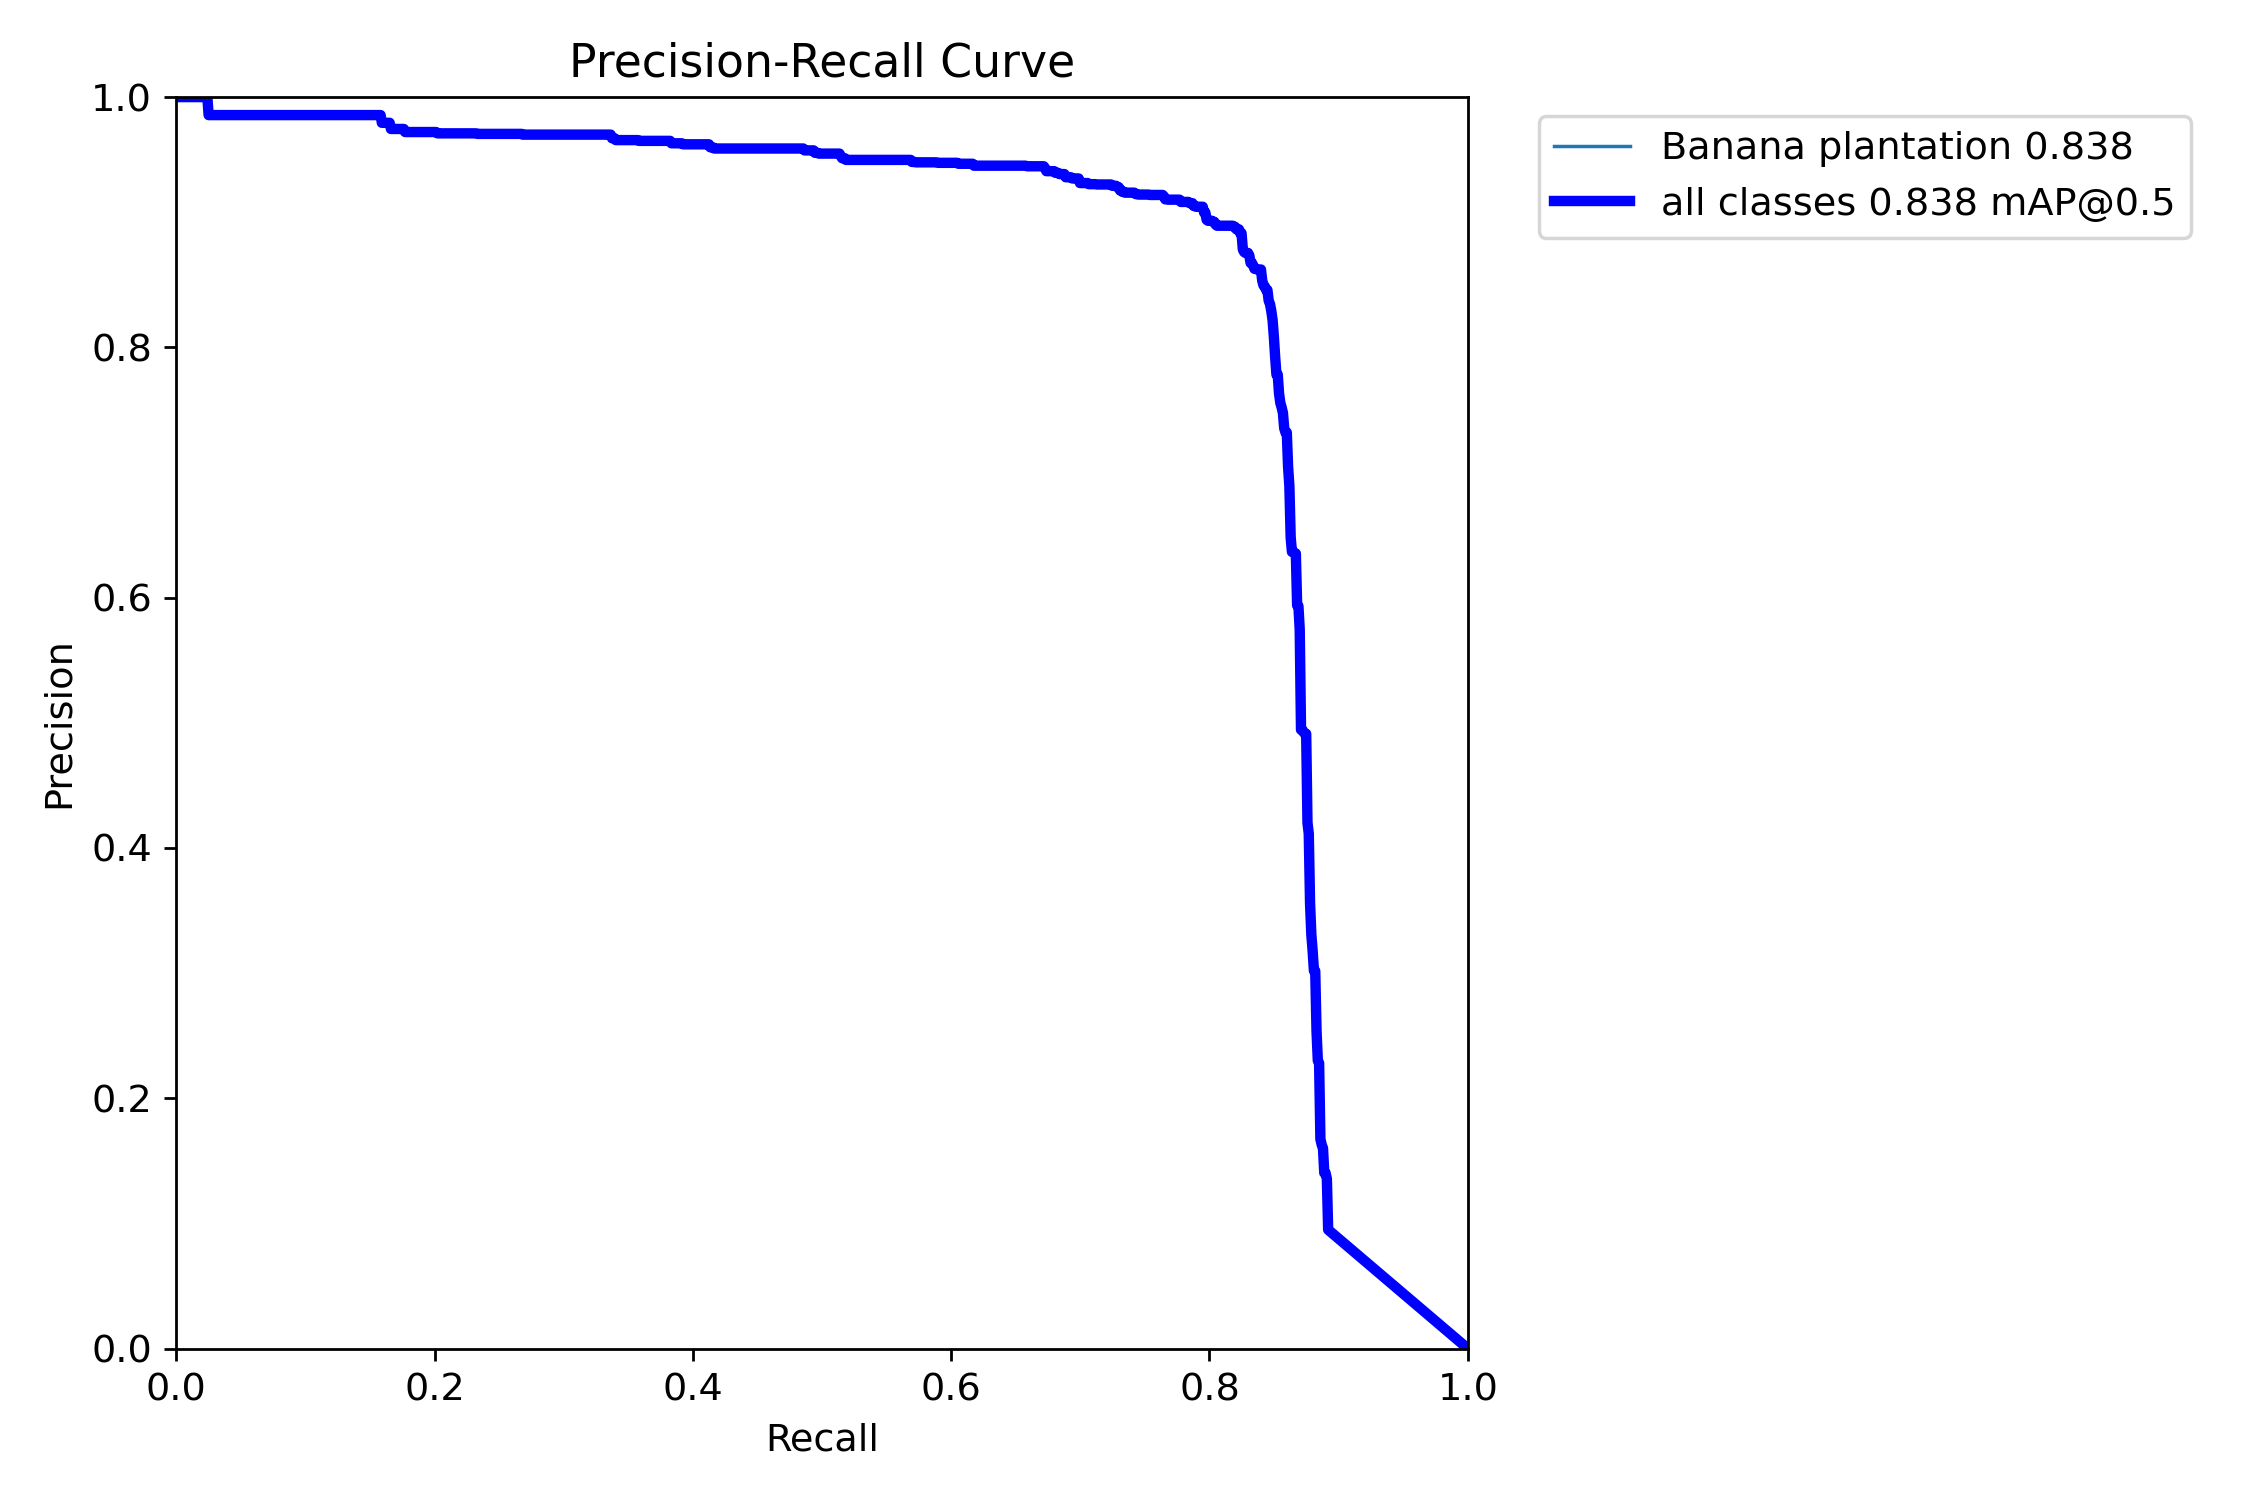

The table this chart was drawn from, first rows:
, px, Banana plantation, all
0, 0.0, 1.0, 1.0
1, 0.001001, 1.0, 1.0
2, 0.002002, 1.0, 1.0
3, 0.003003, 1.0, 1.0
4, 0.004004, 1.0, 1.0
5, 0.005005, 1.0, 1.0
6, 0.006006, 1.0, 1.0
7, 0.007007, 1.0, 1.0
8, 0.008008, 1.0, 1.0
9, 0.009009, 1.0, 1.0
10, 0.01001, 1.0, 1.0
11, 0.01101, 1.0, 1.0
12, 0.01201, 1.0, 1.0
13, 0.01301, 1.0, 1.0
14, 0.01401, 1.0, 1.0
15, 0.01502, 1.0, 1.0
16, 0.01602, 1.0, 1.0
17, 0.01702, 1.0, 1.0
18, 0.01802, 1.0, 1.0
19, 0.01902, 1.0, 1.0
20, 0.02002, 1.0, 1.0
21, 0.02102, 1.0, 1.0
22, 0.02202, 1.0, 1.0
23, 0.02302, 1.0, 1.0
24, 0.02402, 1.0, 1.0
25, 0.02503, 0.9856, 0.9856
26, 0.02603, 0.9856, 0.9856
27, 0.02703, 0.9856, 0.9856
28, 0.02803, 0.9856, 0.9856
29, 0.02903, 0.9856, 0.9856
30, 0.03003, 0.9856, 0.9856
31, 0.03103, 0.9856, 0.9856
32, 0.03203, 0.9856, 0.9856
33, 0.03303, 0.9856, 0.9856
34, 0.03403, 0.9856, 0.9856
35, 0.03504, 0.9856, 0.9856
36, 0.03604, 0.9856, 0.9856
37, 0.03704, 0.9856, 0.9856
38, 0.03804, 0.9856, 0.9856
39, 0.03904, 0.9856, 0.9856
40, 0.04004, 0.9856, 0.9856
41, 0.04104, 0.9856, 0.9856
42, 0.04204, 0.9856, 0.9856
43, 0.04304, 0.9856, 0.9856
44, 0.04404, 0.9856, 0.9856
45, 0.04505, 0.9856, 0.9856
46, 0.04605, 0.9856, 0.9856
47, 0.04705, 0.9856, 0.9856
48, 0.04805, 0.9856, 0.9856
49, 0.04905, 0.9856, 0.9856
50, 0.05005, 0.9856, 0.9856
51, 0.05105, 0.9856, 0.9856
52, 0.05205, 0.9856, 0.9856
53, 0.05305, 0.9856, 0.9856
54, 0.05405, 0.9856, 0.9856
55, 0.05506, 0.9856, 0.9856
56, 0.05606, 0.9856, 0.9856
57, 0.05706, 0.9856, 0.9856
58, 0.05806, 0.9856, 0.9856
59, 0.05906, 0.9856, 0.9856
... 940 more rows
